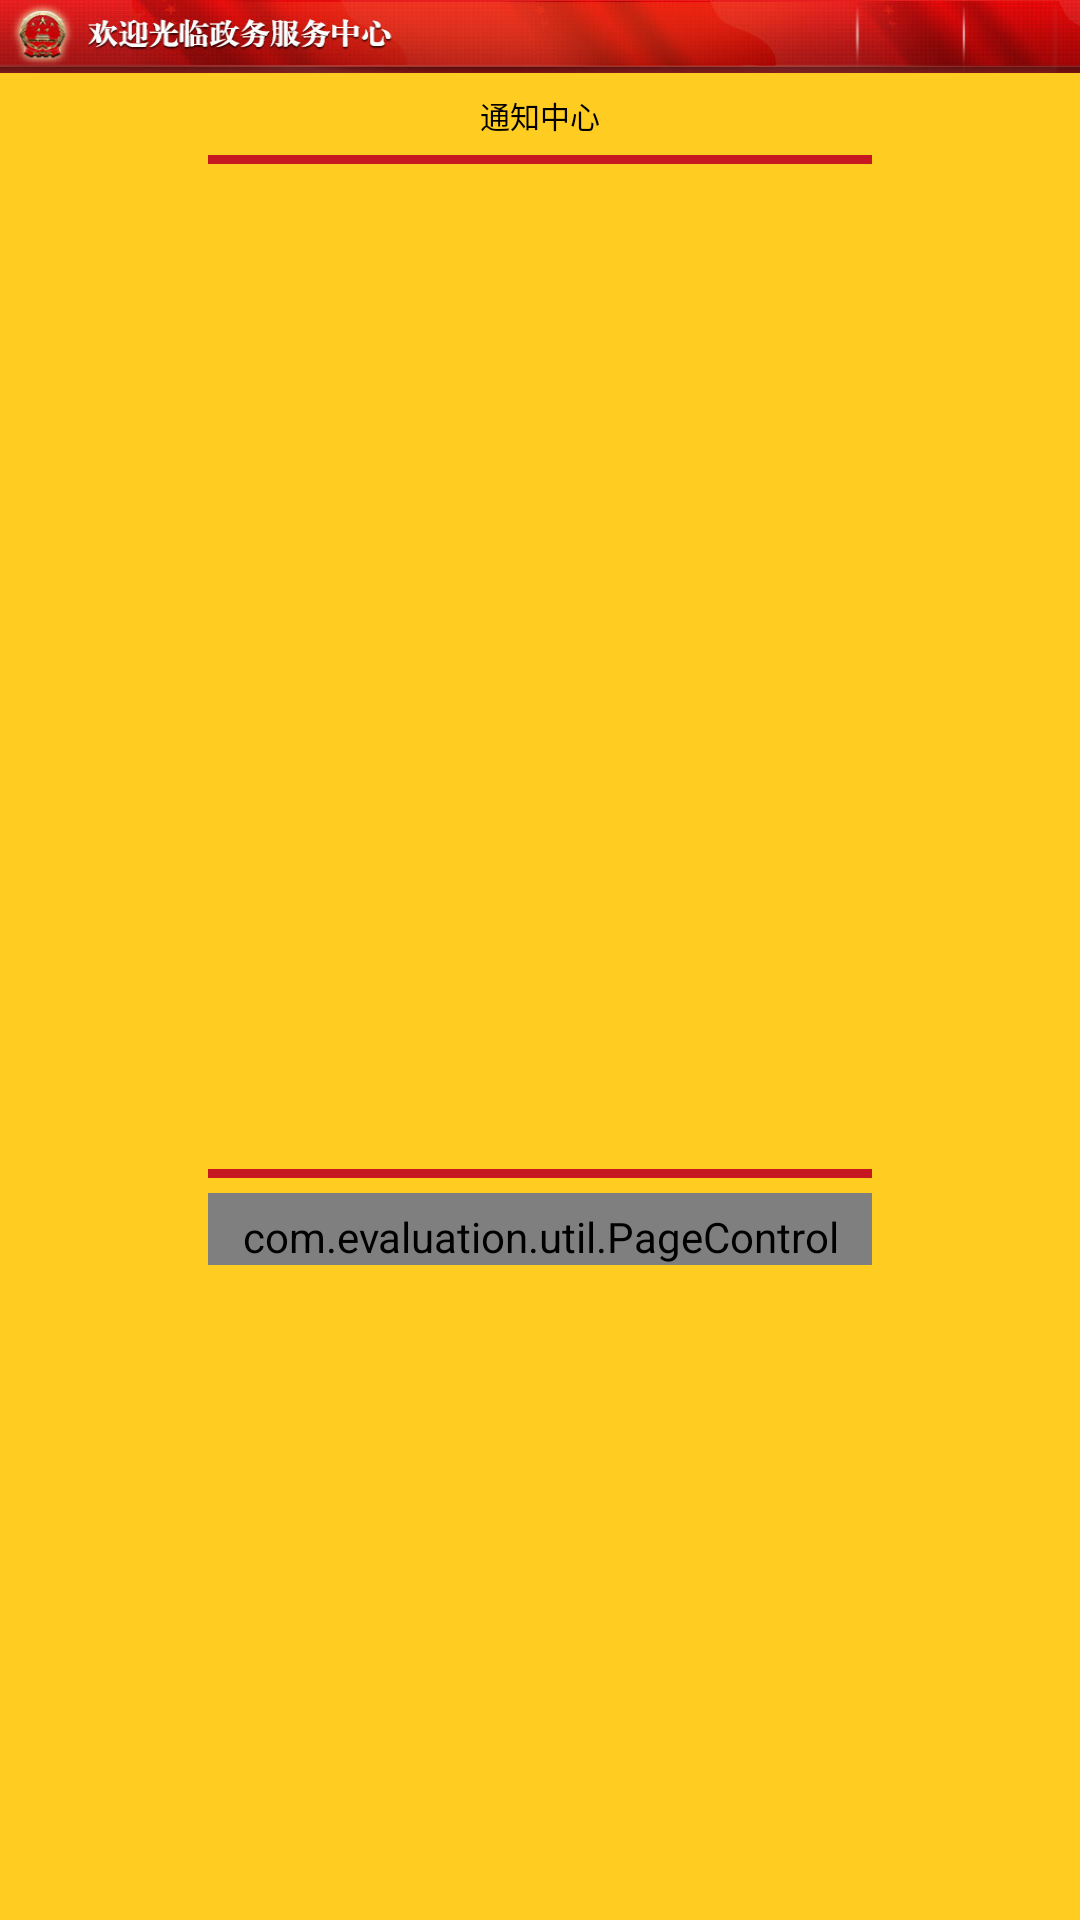

The Android layout XML behind this screen, and the referenced resources:
<!-- AndroidManifest.xml: application theme android:Theme.NoTitleBar.Fullscreen -->
<!-- res/layout/info_center.xml -->
<?xml version="1.0" encoding="utf-8"?>
<LinearLayout xmlns:android="http://schemas.android.com/apk/res/android"
    xmlns:tools="http://schemas.android.com/tools"
    android:layout_width="fill_parent"
    android:layout_height="fill_parent"
    android:background="#ffcc22"
    android:orientation="vertical">
    <RelativeLayout
        android:layout_width="fill_parent"
        android:layout_height="73px"
        android:background="@drawable/tab" >
        <ImageButton
            android:id="@+id/back"
            android:layout_width="78dp"
            android:layout_height="66dp"
            android:src="@drawable/btn_back"
            android:background="@drawable/back_selector"
            android:layout_toLeftOf="@+id/time" />

        <TextView
            android:layout_width="102dp"
            android:layout_height="fill_parent"
            android:layout_alignParentTop="true"
            android:layout_toLeftOf="@+id/dateweek"
            android:id="@+id/time"
            android:gravity="center"
            android:textColor="#FFFFFF"
            android:textSize="30px" />
        <LinearLayout
            android:layout_width="110dp"
			android:layout_height="fill_parent"
			android:id="@+id/dateweek"
			android:layout_alignParentRight="true"
			android:layout_alignParentTop="true"
			android:gravity="center"
			android:orientation="vertical" >
	        <TextView
	            android:layout_width="fill_parent"
	            android:layout_height="wrap_content"
	            android:id="@+id/week"
	            android:gravity="center"
	            android:textColor="#FFFFFF"
	            android:textSize="20px" />
	        <TextView
	            android:layout_width="fill_parent"
	            android:layout_height="wrap_content"
	            android:id="@+id/date"
	            android:gravity="center"
	            android:textColor="#FFFFFF"
	            android:textSize="20px" />
		</LinearLayout>
	</RelativeLayout>
	<RelativeLayout
        android:layout_width="fill_parent"
        android:layout_height="fill_parent"
        android:gravity="center"
        android:background="@drawable/gray_bg" >
	   	<LinearLayout
		    android:layout_width="664px"
		    android:layout_height="fill_parent"
		    android:orientation="vertical">
	        <TextView 
		        android:layout_width="fill_parent"
		        android:layout_height="wrap_content"
		        android:gravity="center"
		        android:text="通知中心"
		        android:layout_marginTop="20px"
		        android:textSize="30px"
		        android:textColor="#000000"/>
	        <LinearLayout
	            android:layout_width="match_parent"
	            android:layout_height="3dp"
	            android:layout_marginTop="18px"
	            android:background="#c61820"
	            android:orientation="vertical"/>
			<ListView
			    android:id="@+id/listView"
			    android:layout_width="match_parent"
			    android:layout_height="330dp"
			    android:divider="@null"
			    android:dividerHeight="3px"
			    android:layout_marginTop="5dp"/>
			<LinearLayout
	            android:layout_width="match_parent"
	            android:layout_height="3dp"
	            android:background="#c61820"
	            android:orientation="vertical"/>
			<include layout="@layout/page_button" />
		</LinearLayout>
	</RelativeLayout>
</LinearLayout>
<!-- res/layout/page_button.xml (included above) -->
<?xml version="1.0" encoding="utf-8"?>
<merge xmlns:android="http://schemas.android.com/apk/res/android"
	android:layout_width="fill_parent"
	android:layout_height="fill_parent">
    <com.evaluation.util.PageControl
        android:id="@+id/TableLayout1"
        android:layout_width="fill_parent"
        android:layout_height="wrap_content"
        android:paddingTop="5dip"
        android:shrinkColumns="0,1,2,3,4,5,6,7,8"
        android:stretchColumns="0,1,2,3,4,5,6,7"
		android:layout_marginTop="5dp" >
 
        <TableRow>
 
            <Button
                android:id="@+id/first_page"
                android:layout_width="wrap_content"
                android:layout_height="wrap_content"
                android:text="|&lt;"
                android:textSize="18sp" />
 
            <Button
                android:id="@+id/page_up"
                android:layout_width="wrap_content"
                android:layout_height="wrap_content"
                android:text=" &lt; "
                android:textSize="18sp" />
 
            <Button
                android:id="@+id/page_down"
                android:layout_width="wrap_content"
                android:layout_height="wrap_content"
                android:text=" &gt; "
                android:textSize="18sp" />
 
            <Button
                android:id="@+id/last_page"
                android:layout_width="wrap_content"
                android:layout_height="wrap_content"
                android:text="&gt;|"
                android:textSize="18sp" />
            
            <TextView
                android:id="@+id/current_page"
                android:layout_width="wrap_content"
                android:layout_height="wrap_content"
                android:text="当前页"
                android:gravity="center"
                android:textColor="#000000"
                android:textSize="18sp" />
            
            <TextView
                android:id="@+id/total_page"
                android:layout_width="wrap_content"
                android:layout_height="wrap_content"
                android:maxWidth="40dip"
                android:singleLine="true"
                android:text="总页数"
                android:textColor="#000000"
                android:textSize="18sp" />
        </TableRow>
    </com.evaluation.util.PageControl>
</merge>
<!-- resources referenced by this layout -->
<resources>
  <!-- drawable back_selector (drawable) -->
  <?xml version="1.0" encoding="utf-8"?>
  <selector xmlns:android="http://schemas.android.com/apk/res/android">
  
      <item android:drawable="@drawable/setting_sel_bg" android:state_focused="true"></item>
      <item android:drawable="@drawable/setting_sel_bg" android:state_pressed="true"></item>
      <item android:drawable="@drawable/setting_sel_bg" android:state_selected="true"></item>
  
  
  </selector>
  <!-- drawable tab: jpg bitmap (drawable-hdpi, 18363 bytes) -->
  <!-- drawable setting_sel_bg: png bitmap (drawable-hdpi, 1088 bytes) -->
</resources>
